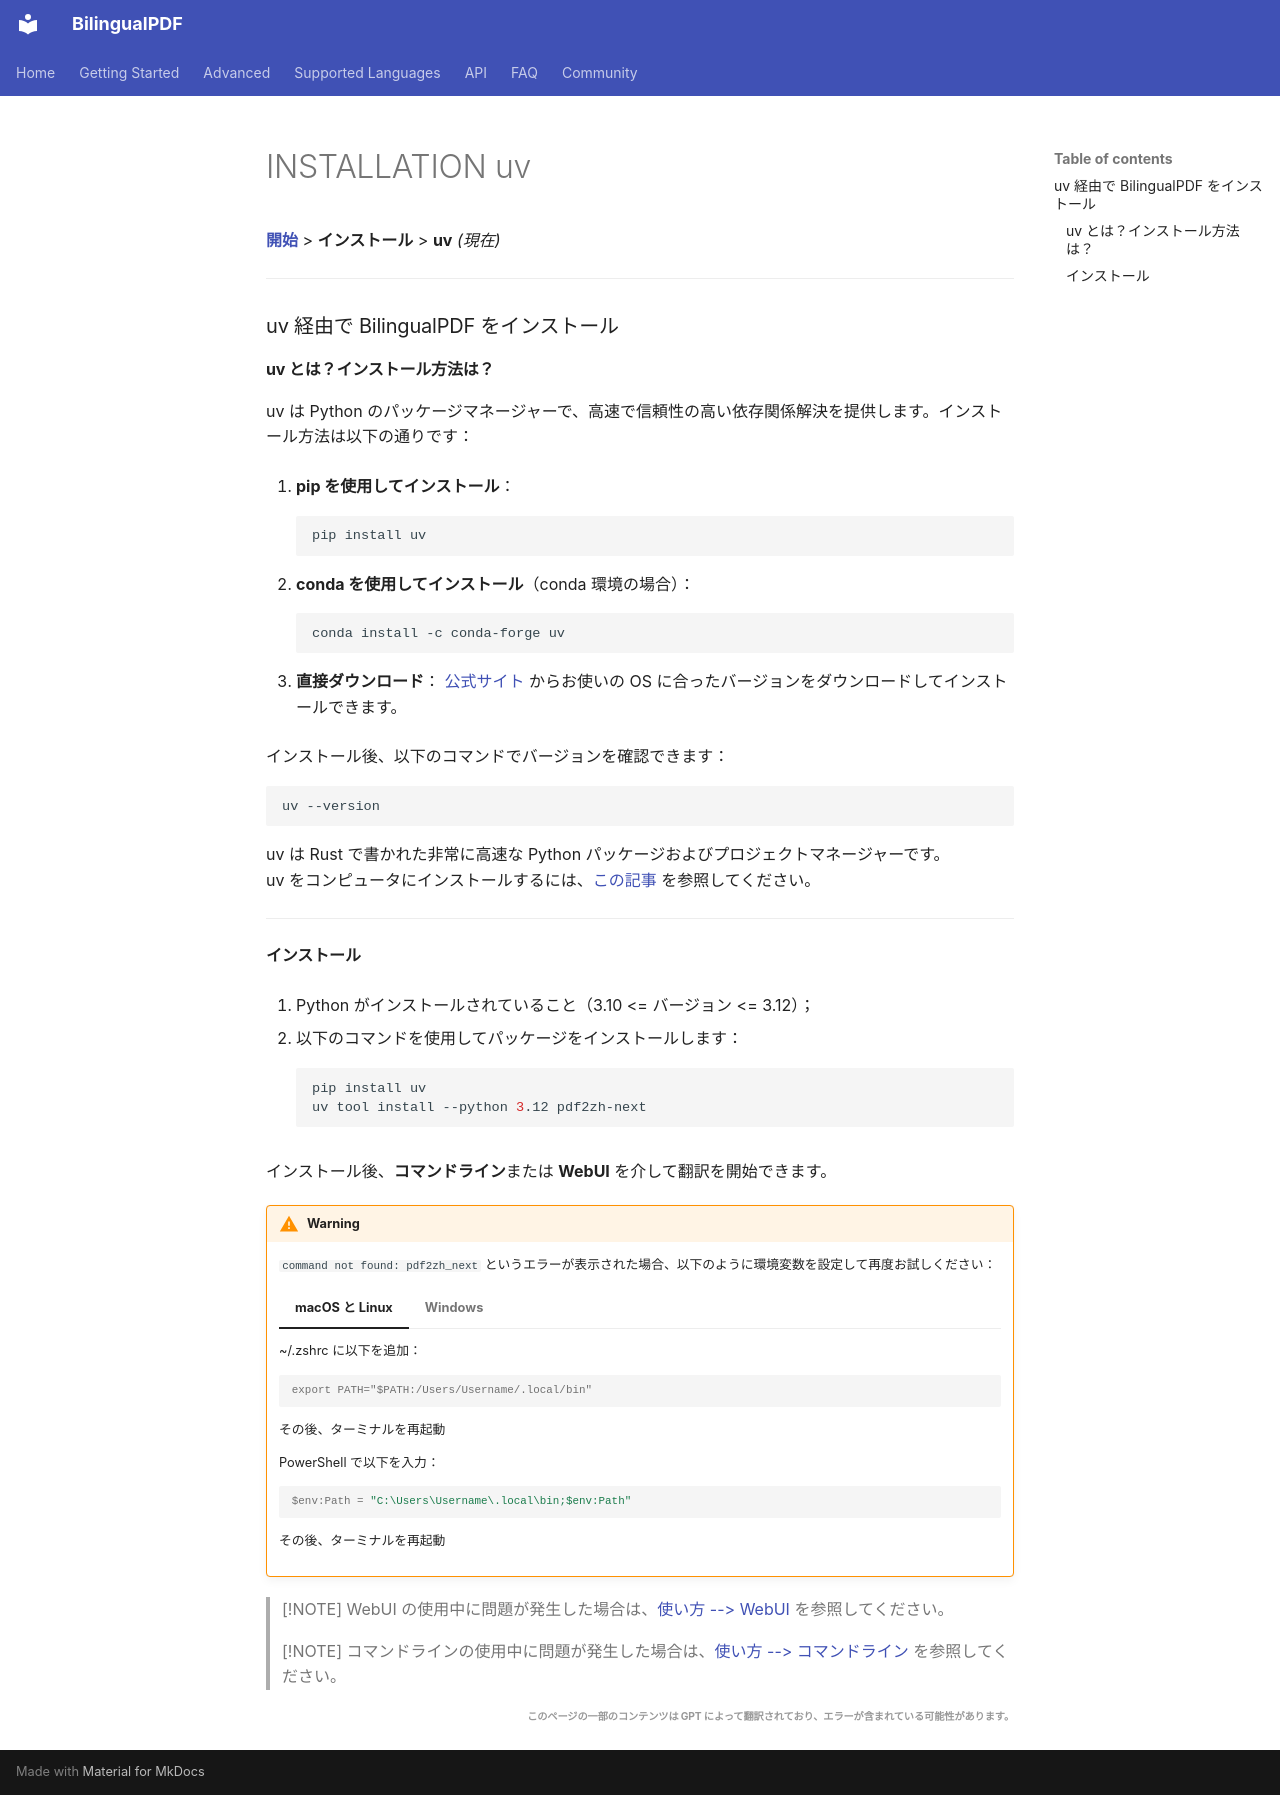

repository: OpenX123/BilingualPDF · page: ja/getting-started/INSTALLATION_uv.html · generator: mkdocs

[**開始**](./getting-started.md) > **インストール** > **uv** _(現在)_

---

### uv 経由で BilingualPDF をインストール

#### uv とは？インストール方法は？

uv は Python のパッケージマネージャーで、高速で信頼性の高い依存関係解決を提供します。インストール方法は以下の通りです：

1. **pip を使用してインストール**：
   ```bash
   pip install uv
   ```

2. **conda を使用してインストール**（conda 環境の場合）：
   ```bash
   conda install -c conda-forge uv
   ```

3. **直接ダウンロード**：
   [公式サイト](https://uv.pm/) からお使いの OS に合ったバージョンをダウンロードしてインストールできます。

インストール後、以下のコマンドでバージョンを確認できます：
```bash
uv --version
```

uv は Rust で書かれた非常に高速な Python パッケージおよびプロジェクトマネージャーです。
<br>
uv をコンピュータにインストールするには、[この記事](https://docs.astral.sh/uv/getting-started/installation/) を参照してください。

---

#### インストール

1. Python がインストールされていること（3.10 <= バージョン <= 3.12）；

2. 以下のコマンドを使用してパッケージをインストールします：

    ```bash
    pip install uv
    uv tool install --python 3.12 pdf2zh-next
    ```

インストール後、**コマンドライン**または **WebUI** を介して翻訳を開始できます。

!!! Warning

    `command not found: pdf2zh_next` というエラーが表示された場合、以下のように環境変数を設定して再度お試しください：

    === "macOS と Linux"

        ~/.zshrc に以下を追加：

        ```console
        export PATH="$PATH:/Users/Username/.local/bin"
        ```

        その後、ターミナルを再起動

    === "Windows"

        PowerShell で以下を入力：

        ```powershell
        $env:Path = "C:\Users\Username\.local\bin;$env:Path"
        ```

        その後、ターミナルを再起動

> [!NOTE]
> WebUI の使用中に問題が発生した場合は、[使い方 --> WebUI](./USAGE_webui.md) を参照してください。

> [!NOTE]
> コマンドラインの使用中に問題が発生した場合は、[使い方 --> コマンドライン](./USAGE_commandline.md) を参照してください。

<div align="right"> 
<h6><small>このページの一部のコンテンツは GPT によって翻訳されており、エラーが含まれている可能性があります。</small></h6>
